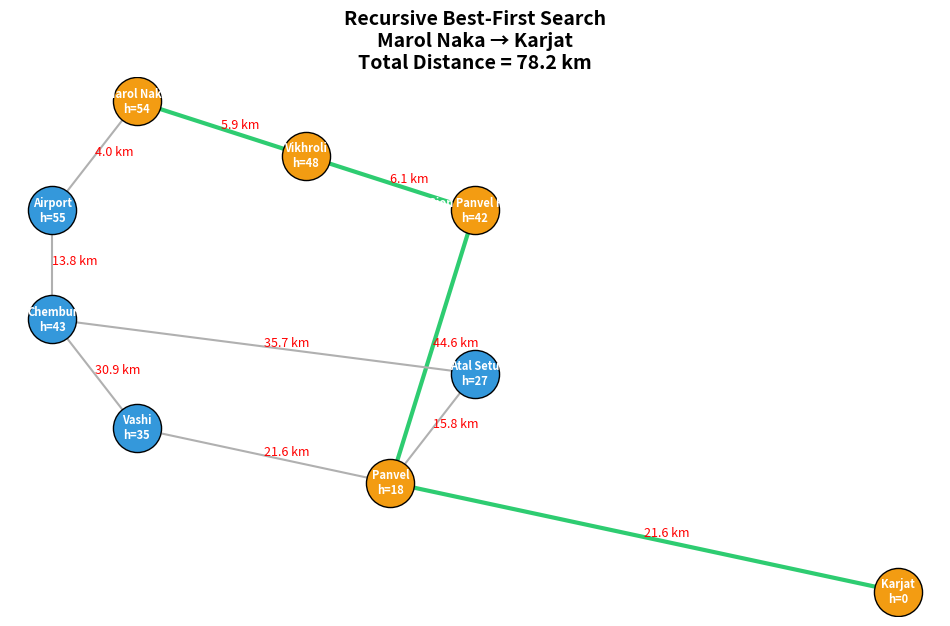

Write Python code to recreate this figure.
import matplotlib.pyplot as plt

# -------------------------------------------------------------------------
# 1. ROAD NETWORK (Marol Naka -> Karjat)
# -------------------------------------------------------------------------

graph = {
    'Marol Naka': {
        'Vikhroli': 5.9,
        'Airport': 4.0
    },

    # Route 1 : Via Vikhroli -> Sion Panvel Highway
    'Vikhroli': {
        'Sion Panvel Hwy': 6.1
    },

    'Sion Panvel Hwy': {
        'Panvel': 44.6
    },

    # Route 2 : Via Airport -> Chembur -> Vashi
    'Airport': {
        'Chembur': 13.8
    },

    'Chembur': {
        'Vashi': 30.9,
        'Atal Setu': 35.7
    },

    'Vashi': {
        'Panvel': 21.6
    },

    # Route 3 : Via Atal Setu
    'Atal Setu': {
        'Panvel': 15.8
    },

    'Panvel': {
        'Karjat': 21.6
    },

    'Karjat': {}
}

# -------------------------------------------------------------------------
# Straight-line heuristic h(n) to Karjat
# -------------------------------------------------------------------------

heuristics = {
    'Marol Naka': 54,
    'Vikhroli': 48,
    'Airport': 55,
    'Airport MTHL': 54,
    'Sion Panvel Hwy': 42,
    'Chembur': 43,
    'Vashi': 35,          # Added missing node to prevent KeyError
    'Atal Setu': 27,
    'Panvel': 18,
    'Karjat': 0
}

# -------------------------------------------------------------------------
# Coordinates for plotting
# -------------------------------------------------------------------------

coords = {
    'Marol Naka': (2, 8),
    'Kurla': (1, 6),
    'Airport': (1, 6),           # Added missing node coordinate mapping
    'Powai': (4, 7),
    'Vikhroli': (4, 7),          # Added missing node coordinate mapping
    'Sion': (6, 6),
    'Sion Panvel Hwy': (6, 6),   # Added missing node coordinate mapping
    'Chembur': (1, 4),
    'Airoli': (4, 5),
    'Vashi': (2, 2),
    'MTHL': (6, 3),
    'Atal Setu': (6, 3),         # Added missing node coordinate mapping
    'Panvel': (5, 1),
    'Chowk': (8, 0),
    'Karjat': (11, -1)
}

# -------------------------------------------------------------------------
# RBFS ALGORITHM
# -------------------------------------------------------------------------

def rbfs_search(start, goal):
    success, path, cost, _ = rbfs(
        start,
        goal,
        g=0,
        f_limit=float('inf'),
        path=[start]
    )
    return path, cost


def rbfs(node, goal, g, f_limit, path):
    if node == goal:
        return True, path, g, g

    neighbors = graph[node]

    if not neighbors:
        return False, [], 0, float('inf')

    successors = []

    for neighbor, distance in neighbors.items():
        if neighbor not in path:
            next_g = g + distance
            next_f = max(
                next_g + heuristics[neighbor],
                g + heuristics[node]
            )
            successors.append(
                [next_f, neighbor, next_g]
            )

    if not successors:
        return False, [], 0, float('inf')

    while True:
        successors.sort(key=lambda x: x[0])
        best = successors[0]

        if best[0] > f_limit:
            return False, [], 0, best[0]

        alternative = successors[1][0] if len(successors) > 1 else float('inf')

        success, result_path, total_g, returned_f = rbfs(
            best[1],
            goal,
            best[2],
            min(f_limit, alternative),
            path + [best[1]]
        )

        best[0] = returned_f

        if success:
            return True, result_path, total_g, returned_f


# -------------------------------------------------------------------------
# RUN
# -------------------------------------------------------------------------

path, total_distance = rbfs_search("Marol Naka", "Karjat")

print("\nOptimal RBFS Path:\n")
print(" -> ".join(path))
print(f"\nTotal Distance = {total_distance} km")

# -------------------------------------------------------------------------
# GRAPH VISUALIZATION
# -------------------------------------------------------------------------

plt.figure(figsize=(12, 7))

# Draw Edges
for node, neighbors in graph.items():
    x1, y1 = coords[node]
    for neighbor, dist in neighbors.items():
        x2, y2 = coords[neighbor]

        is_path = (
            node in path and
            neighbor in path and
            path.index(neighbor) == path.index(node) + 1
        )

        color = '#2ecc71' if is_path else '#b0b0b0'
        width = 3 if is_path else 1.5

        plt.plot(
            [x1, x2],
            [y1, y2],
            color=color,
            linewidth=width
        )

        plt.text(
            (x1 + x2) / 2,
            (y1 + y2) / 2,
            f"{dist} km",
            color='red',
            fontsize=9
        )

# Draw Nodes
for node, (x, y) in coords.items():
    # Only render nodes that are actively part of the defined route network graph
    if node in graph or any(node in nbrs for nbrs in graph.values()):
        node_color = '#f39c12' if node in path else '#3498db'

        plt.scatter(
            x,
            y,
            s=1200,
            color=node_color,
            edgecolors='black',
            zorder=3
        )

        plt.text(
            x,
            y,
            f"{node}\nh={heuristics[node]}",
            ha='center',
            va='center',
            fontsize=8,
            color='white',
            fontweight='bold'
        )

plt.title(
    f"Recursive Best-First Search\nMarol Naka → Karjat\nTotal Distance = {round(total_distance, 2)} km",
    fontsize=14,
    fontweight='bold'
)

plt.axis('off')
plt.show()
